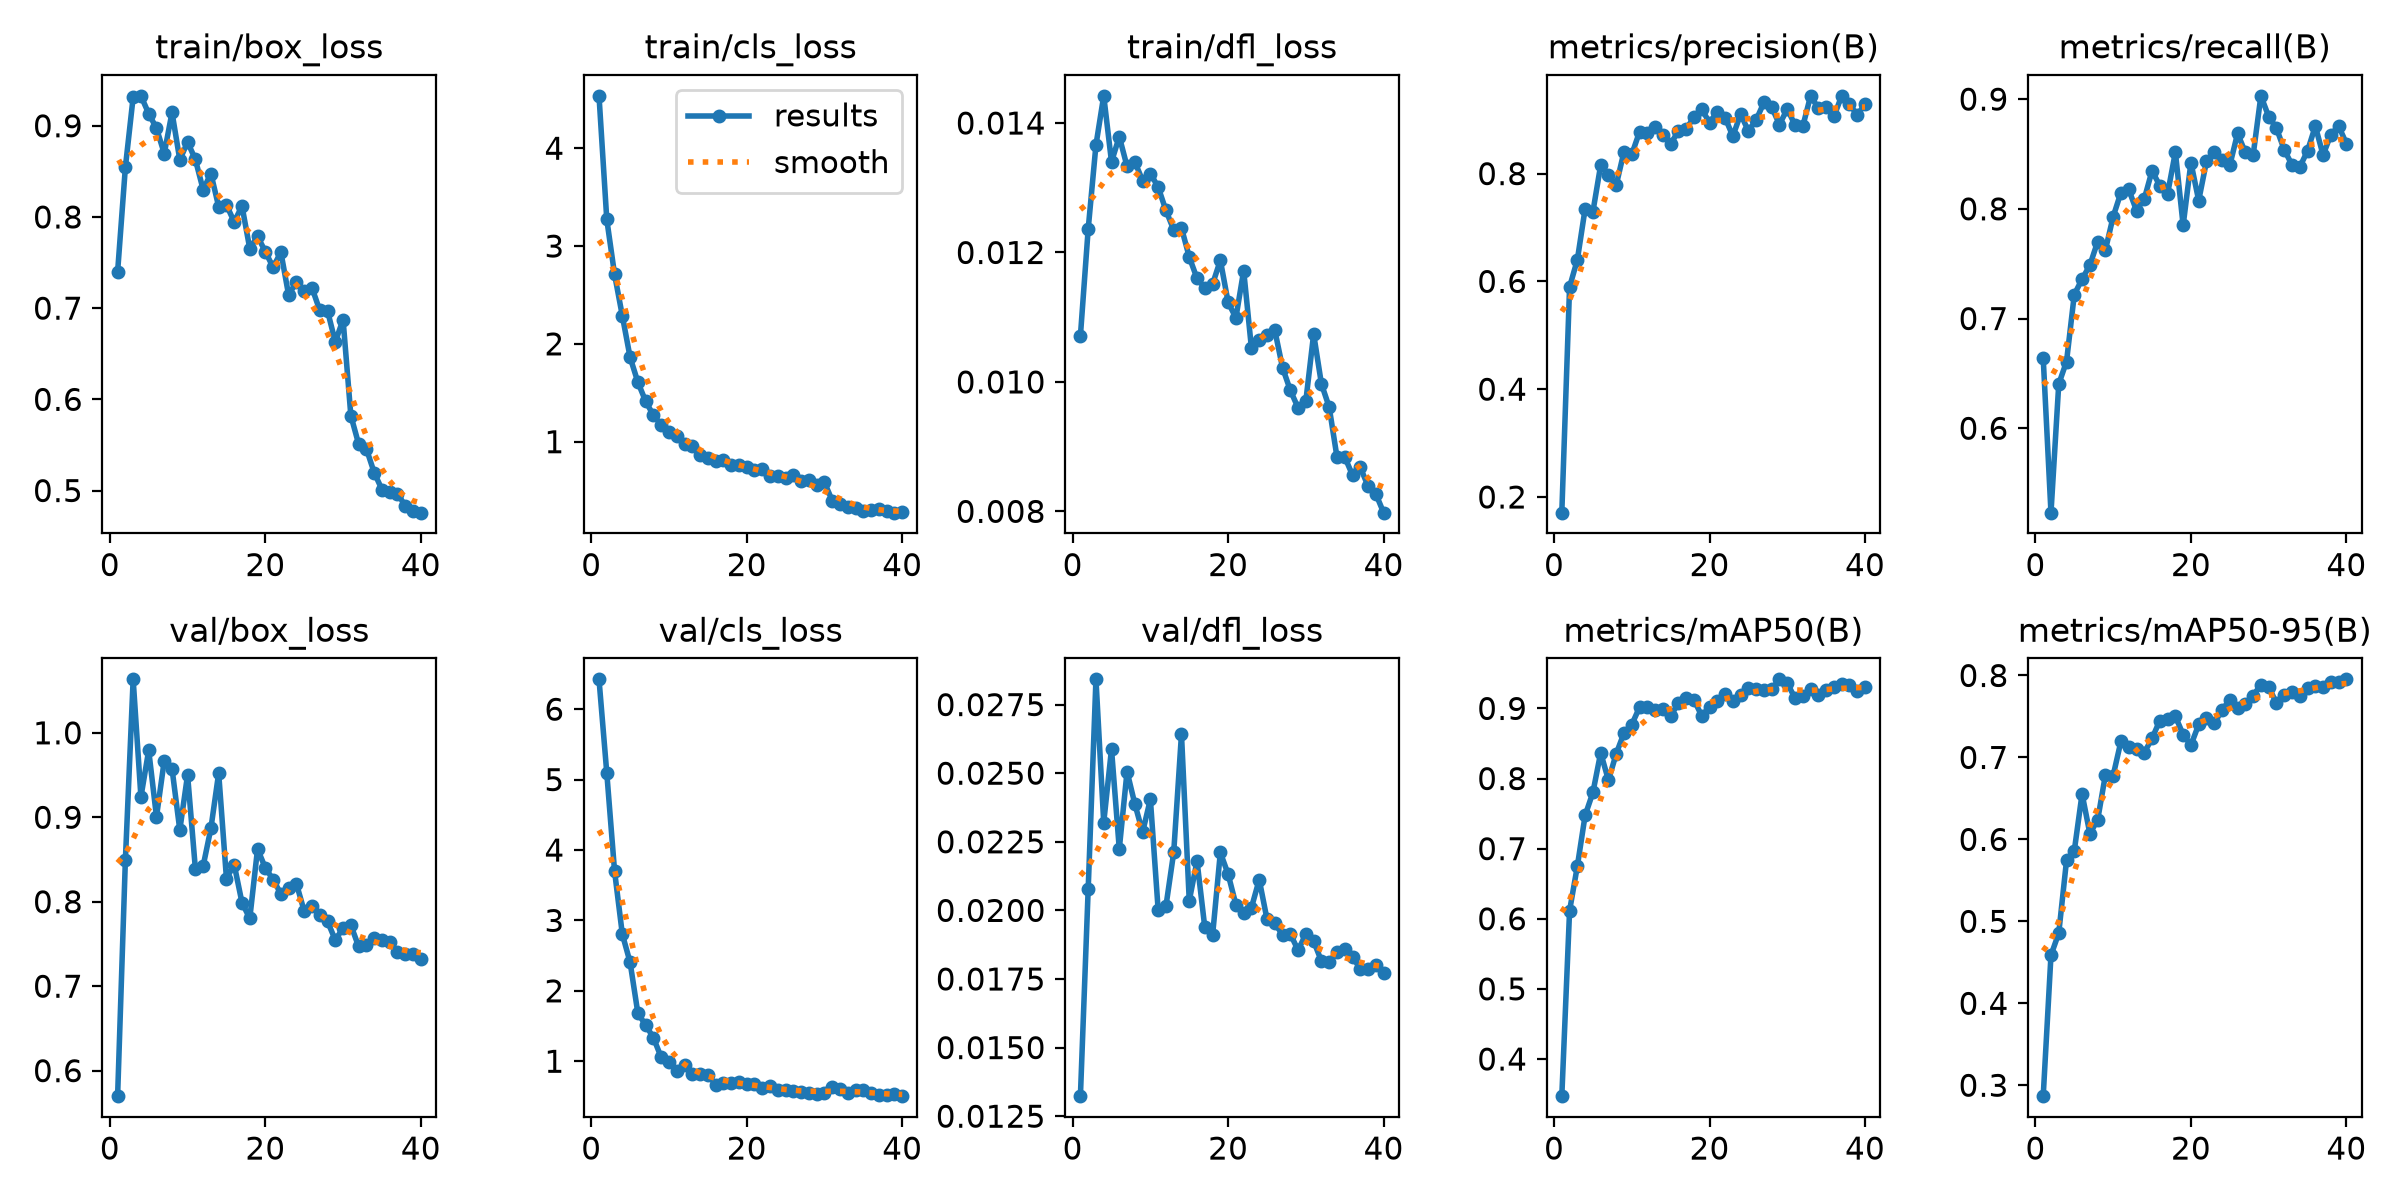

Values plotted in this chart, from the file beside it:
epoch, time, train/box_loss, train/cls_loss, train/dfl_loss, metrics/precision(B), metrics/recall(B), metrics/mAP50(B), metrics/mAP50-95(B), val/box_loss, val/cls_loss, val/dfl_loss, lr/pg0, lr/pg1, lr/pg2
1, 11.78, 0.7398, 4.535, 0.01071, 0.1709, 0.664, 0.347, 0.2867, 0.5698, 6.424, 0.01323, 0.0004104, 0.0004104, 0.0004104
2, 17.73, 0.8544, 3.272, 0.01236, 0.5896, 0.5231, 0.6115, 0.4587, 0.8495, 5.095, 0.02077, 0.0008066, 0.0008066, 0.0008066
3, 23.67, 0.9314, 2.711, 0.01366, 0.6401, 0.6403, 0.6751, 0.4856, 1.063, 3.701, 0.02842, 0.001182, 0.001182, 0.001182
4, 29.51, 0.9328, 2.287, 0.01442, 0.7349, 0.6608, 0.7475, 0.5743, 0.9241, 2.805, 0.0232, 0.001157, 0.001157, 0.001157
5, 35.37, 0.9133, 1.863, 0.0134, 0.7292, 0.7219, 0.7801, 0.5862, 0.9793, 2.404, 0.02588, 0.001126, 0.001126, 0.001126
6, 41.18, 0.8973, 1.608, 0.01379, 0.8157, 0.7359, 0.8367, 0.6556, 0.9006, 1.681, 0.02224, 0.001095, 0.001095, 0.001095
7, 47.01, 0.8696, 1.413, 0.01333, 0.7974, 0.7486, 0.7976, 0.607, 0.9671, 1.515, 0.02506, 0.001064, 0.001064, 0.001064
8, 52.9, 0.9146, 1.27, 0.0134, 0.7788, 0.77, 0.8355, 0.6235, 0.9575, 1.333, 0.02388, 0.001033, 0.001033, 0.001033
9, 58.75, 0.8626, 1.174, 0.01311, 0.8406, 0.7625, 0.8649, 0.6786, 0.8849, 1.056, 0.02285, 0.001002, 0.001002, 0.001002
10, 64.6, 0.8821, 1.103, 0.01322, 0.8356, 0.7929, 0.8769, 0.6779, 0.9502, 0.989, 0.02405, 0.0009716, 0.0009716, 0.0009716
11, 70.43, 0.8631, 1.059, 0.01301, 0.8776, 0.8149, 0.9017, 0.7198, 0.8393, 0.86, 0.02002, 0.0009406, 0.0009406, 0.0009406
12, 76.23, 0.83, 0.9809, 0.01265, 0.8751, 0.8177, 0.9019, 0.7126, 0.8422, 0.9508, 0.02015, 0.0009097, 0.0009097, 0.0009097
13, 82.13, 0.8476, 0.958, 0.01235, 0.8857, 0.7984, 0.8982, 0.7098, 0.8869, 0.8121, 0.02211, 0.0008787, 0.0008787, 0.0008787
14, 87.9, 0.8113, 0.8633, 0.01238, 0.8722, 0.809, 0.8989, 0.7059, 0.9523, 0.8198, 0.02642, 0.0008478, 0.0008478, 0.0008478
15, 93.7, 0.8131, 0.8346, 0.01193, 0.8546, 0.8347, 0.8893, 0.7232, 0.8274, 0.8073, 0.02035, 0.0008169, 0.0008169, 0.0008169
16, 99.5, 0.7946, 0.8049, 0.0116, 0.8794, 0.821, 0.9076, 0.745, 0.8438, 0.6683, 0.0218, 0.0007859, 0.0007859, 0.0007859
17, 105.4, 0.812, 0.8142, 0.01145, 0.8831, 0.8137, 0.9146, 0.7475, 0.7988, 0.6949, 0.01938, 0.000755, 0.000755, 0.000755
18, 111.2, 0.7652, 0.7644, 0.01151, 0.9043, 0.8517, 0.9123, 0.7501, 0.7802, 0.6893, 0.01909, 0.0007241, 0.0007241, 0.0007241
19, 117, 0.7788, 0.7668, 0.01188, 0.9195, 0.7849, 0.8892, 0.7279, 0.8624, 0.7037, 0.02211, 0.0006931, 0.0006931, 0.0006931
20, 122.8, 0.762, 0.7442, 0.01123, 0.8944, 0.8421, 0.9024, 0.715, 0.84, 0.6822, 0.02132, 0.0006622, 0.0006622, 0.0006622
21, 128.6, 0.7448, 0.7077, 0.01099, 0.9147, 0.8075, 0.9101, 0.7402, 0.8263, 0.6767, 0.02021, 0.0006312, 0.0006312, 0.0006312
22, 134.5, 0.7615, 0.7235, 0.01172, 0.9037, 0.8433, 0.9211, 0.7478, 0.8093, 0.6238, 0.01991, 0.0006003, 0.0006003, 0.0006003
23, 140.3, 0.7142, 0.6535, 0.01052, 0.8695, 0.852, 0.9104, 0.7417, 0.8165, 0.6421, 0.0201, 0.0005694, 0.0005694, 0.0005694
24, 146.1, 0.729, 0.6508, 0.01065, 0.9102, 0.8442, 0.9186, 0.7575, 0.8213, 0.5957, 0.02112, 0.0005384, 0.0005384, 0.0005384
25, 151.9, 0.7188, 0.6297, 0.01072, 0.879, 0.8396, 0.9291, 0.7705, 0.7889, 0.589, 0.01968, 0.0005075, 0.0005075, 0.0005075
26, 157.7, 0.7224, 0.6575, 0.0108, 0.8996, 0.8687, 0.9281, 0.7604, 0.7951, 0.5732, 0.01953, 0.0004766, 0.0004766, 0.0004766
27, 163.6, 0.6976, 0.6022, 0.01022, 0.9319, 0.8514, 0.926, 0.7653, 0.7838, 0.5633, 0.01911, 0.0004456, 0.0004456, 0.0004456
28, 169.4, 0.6971, 0.6123, 0.00987, 0.9232, 0.8488, 0.9277, 0.7755, 0.7767, 0.5559, 0.01914, 0.0004147, 0.0004147, 0.0004147
29, 175.2, 0.6629, 0.5595, 0.0096, 0.8909, 0.903, 0.9415, 0.7886, 0.7546, 0.5308, 0.01855, 0.0003837, 0.0003837, 0.0003837
30, 181, 0.6874, 0.5842, 0.00971, 0.92, 0.8841, 0.9358, 0.7865, 0.7689, 0.5487, 0.01914, 0.0003528, 0.0003528, 0.0003528
31, 187.2, 0.5823, 0.3969, 0.01074, 0.8899, 0.8735, 0.9147, 0.7661, 0.7724, 0.6314, 0.01888, 0.0003219, 0.0003219, 0.0003219
32, 193, 0.5511, 0.3639, 0.00997, 0.8879, 0.8538, 0.9173, 0.7756, 0.747, 0.599, 0.01815, 0.0002909, 0.0002909, 0.0002909
33, 198.7, 0.5457, 0.3373, 0.00961, 0.9441, 0.8401, 0.9274, 0.7796, 0.7488, 0.5511, 0.01811, 0.00026, 0.00026, 0.00026
34, 204.4, 0.5198, 0.3256, 0.00884, 0.9212, 0.8381, 0.9197, 0.7744, 0.7572, 0.5944, 0.0185, 0.0002291, 0.0002291, 0.0002291
35, 210.1, 0.5011, 0.296, 0.00884, 0.9226, 0.8529, 0.9265, 0.785, 0.7541, 0.5921, 0.01859, 0.0001981, 0.0001981, 0.0001981
36, 215.8, 0.4981, 0.2979, 0.00856, 0.9061, 0.8753, 0.9299, 0.7877, 0.7524, 0.5482, 0.01829, 0.0001672, 0.0001672, 0.0001672
37, 221.6, 0.4966, 0.3083, 0.00868, 0.9443, 0.8491, 0.9343, 0.7854, 0.7406, 0.5153, 0.01788, 0.0001363, 0.0001363, 0.0001363
38, 227.3, 0.4832, 0.287, 0.00839, 0.9287, 0.8677, 0.9333, 0.7915, 0.738, 0.5159, 0.01786, 0.0001053, 0.0001053, 0.0001053
39, 233.1, 0.4774, 0.2746, 0.00827, 0.9086, 0.8754, 0.9253, 0.7916, 0.7377, 0.5414, 0.01802, 7.4375e-05, 7.4375e-05, 7.4375e-05
40, 238.8, 0.4758, 0.2799, 0.00798, 0.9288, 0.8594, 0.931, 0.7953, 0.7322, 0.504, 0.01772, 4.34375e-05, 4.34375e-05, 4.34375e-05
